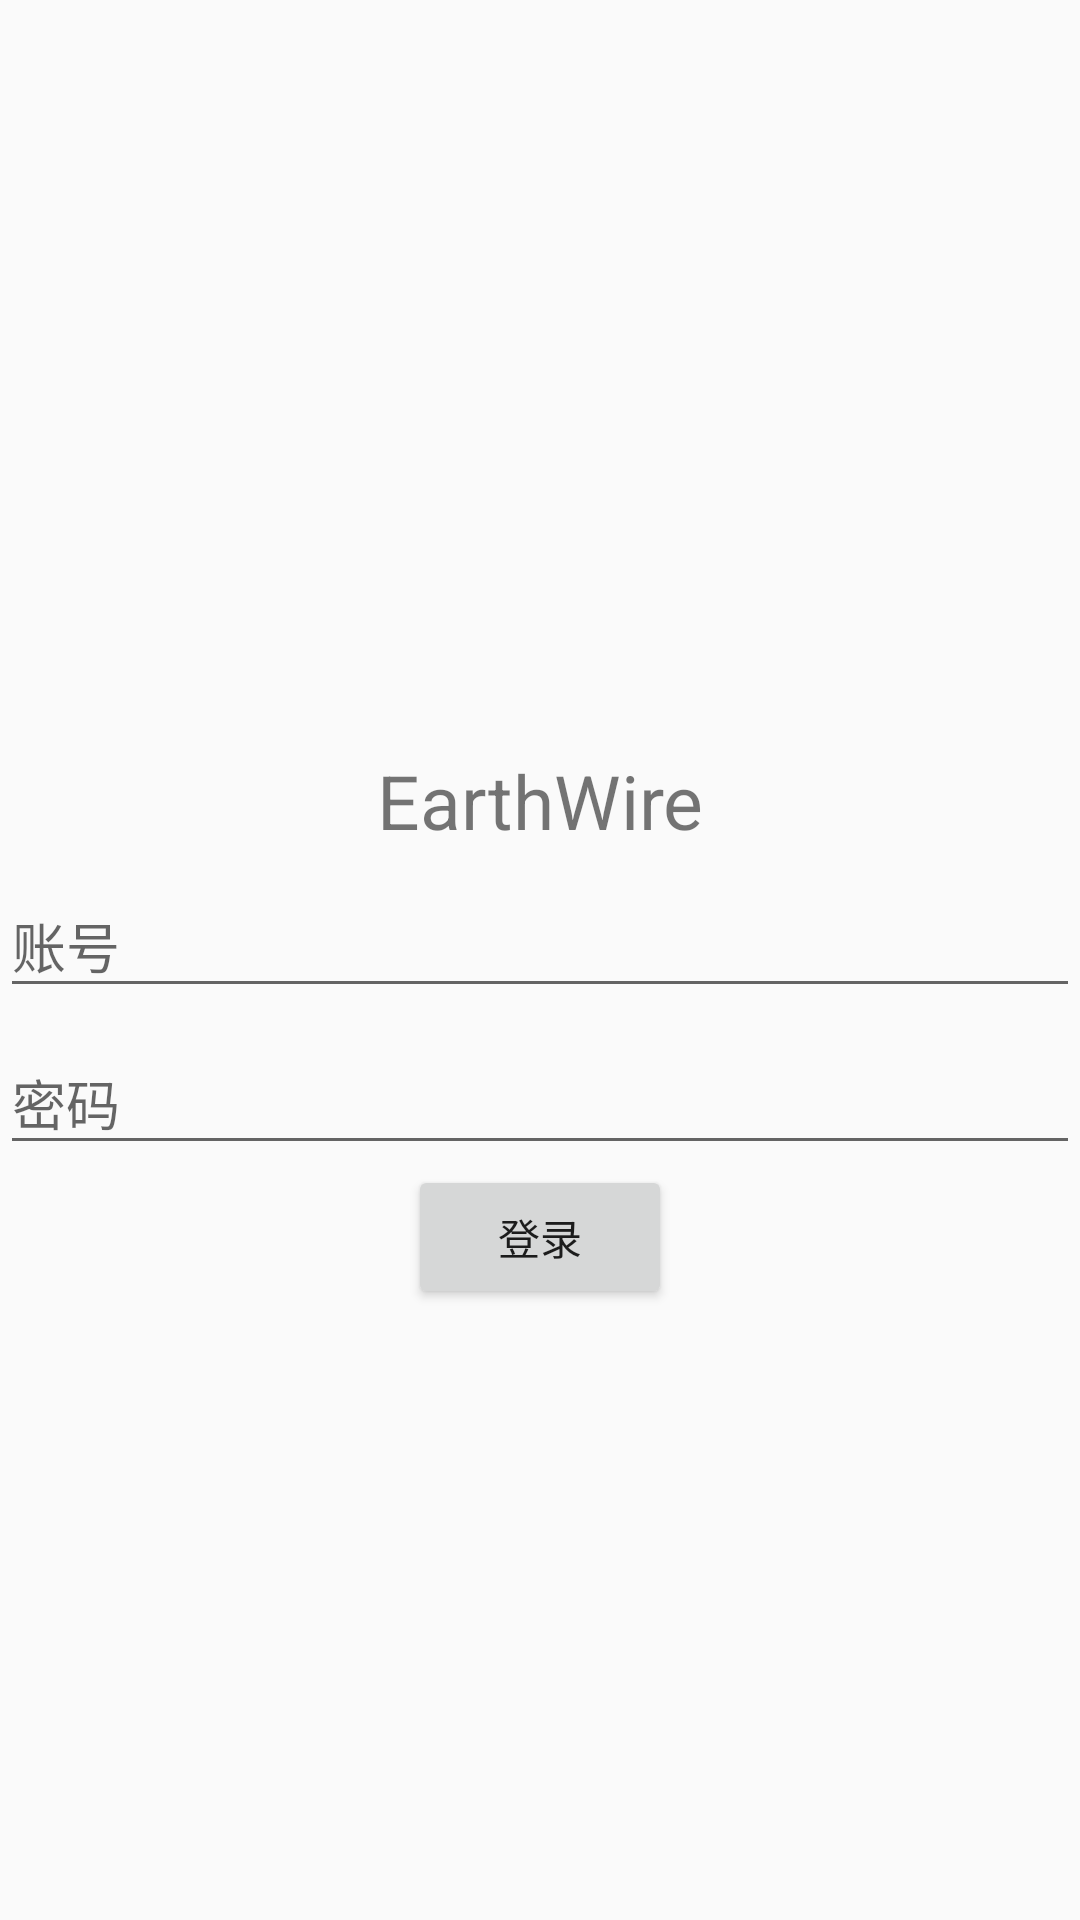

Android layout source for this screen:
<!-- AndroidManifest.xml: activity theme AppTheme -->
<!-- res/layout/activity_login.xml -->
<?xml version="1.0" encoding="utf-8"?>
<LinearLayout xmlns:android="http://schemas.android.com/apk/res/android"
              android:layout_width="match_parent"
              android:layout_height="match_parent"
              android:gravity="center_horizontal"
              android:orientation="vertical">

    <ImageView
        android:layout_width="200dp"
        android:layout_height="200dp"
        android:layout_marginTop="45dp"
        android:src="@mipmap/nodata"/>

    <TextView
        android:layout_width="match_parent"
        android:layout_height="wrap_content"
        android:layout_marginTop="5dp"
        android:gravity="center"
        android:text="@string/app_name"
        android:textSize="25sp"/>

    <android.support.design.widget.TextInputLayout
        android:layout_width="match_parent"
        android:layout_height="wrap_content">

        <android.support.design.widget.TextInputEditText
            android:id="@+id/et_name"
            android:layout_width="match_parent"
            android:layout_height="wrap_content"
            android:hint="账号"/>
    </android.support.design.widget.TextInputLayout>

    <android.support.design.widget.TextInputLayout
        android:layout_width="match_parent"
        android:layout_height="wrap_content">

        <android.support.design.widget.TextInputEditText
            android:id="@+id/et_pwd"
            android:layout_width="match_parent"
            android:layout_height="wrap_content"
            android:hint="密码"/>
    </android.support.design.widget.TextInputLayout>

    <Button
        android:id="@+id/btn_login"
        android:layout_width="wrap_content"
        android:layout_height="wrap_content"
        android:text="登录"/>

</LinearLayout>
<!-- resources referenced by this layout -->
<resources>
  <string name="app_name">EarthWire</string>
  <style name="AppTheme" parent="Theme.AppCompat.Light.NoActionBar">
          
          <item name="colorPrimary">@color/colorPrimary</item>
          <item name="colorPrimaryDark">@color/colorPrimaryDark</item>
          <item name="colorAccent">@color/colorAccent</item>
  
      </style>
  <color name="colorPrimary">#019b84</color>
  <color name="colorPrimaryDark">#019b84</color>
  <color name="colorAccent">#9e0d02</color>
</resources>
